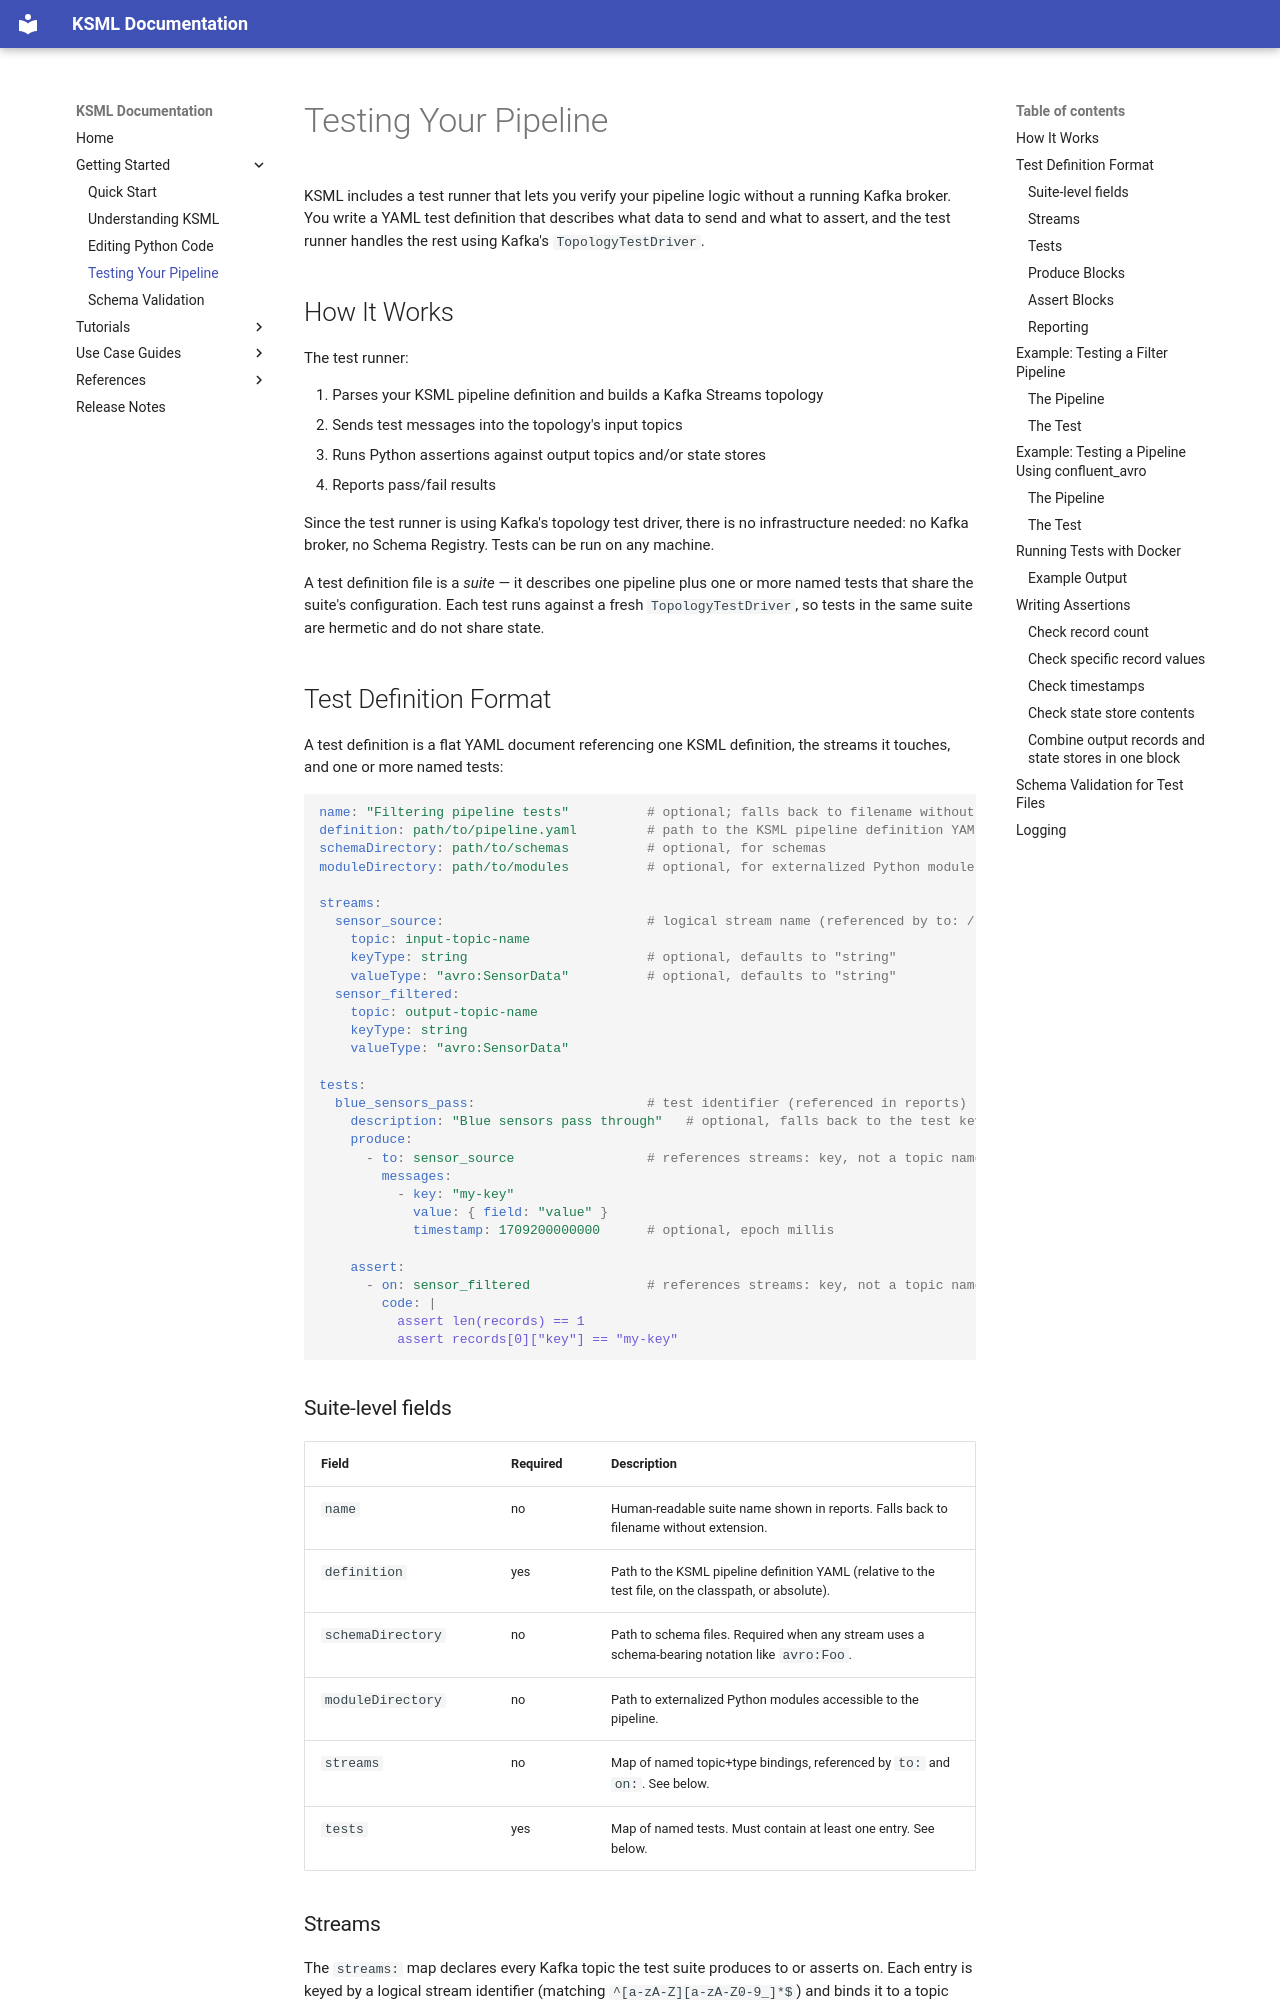

repository: Axual/ksml · page: 1.3.1/getting-started/testing-your-pipeline/index.html · generator: mkdocs

# Testing Your Pipeline

KSML includes a test runner that lets you verify your pipeline logic without a running Kafka broker. You write a YAML test definition that describes what data to send and what to assert, and the test runner handles the rest using Kafka's `TopologyTestDriver`.

## How It Works

The test runner:

1. Parses your KSML pipeline definition and builds a Kafka Streams topology
2. Sends test messages into the topology's input topics
3. Runs Python assertions against output topics and/or state stores
4. Reports pass/fail results

Since the test runner is using Kafka's topology test driver, there is no infrastructure needed: no Kafka broker, no Schema Registry. Tests can be run on any machine.

A test definition file is a *suite* — it describes one pipeline plus one or more named tests that share the suite's configuration. Each test runs against a fresh `TopologyTestDriver`, so tests in the same suite are hermetic and do not share state.

## Test Definition Format

A test definition is a flat YAML document referencing one KSML definition, the streams it touches, and one or more named tests:

```yaml
name: "Filtering pipeline tests"          # optional; falls back to filename without extension
definition: path/to/pipeline.yaml         # path to the KSML pipeline definition YAML
schemaDirectory: path/to/schemas          # optional, for schemas
moduleDirectory: path/to/modules          # optional, for externalized Python modules

streams:
  sensor_source:                          # logical stream name (referenced by to: / on:)
    topic: input-topic-name
    keyType: string                       # optional, defaults to "string"
    valueType: "avro:SensorData"          # optional, defaults to "string"
  sensor_filtered:
    topic: output-topic-name
    keyType: string
    valueType: "avro:SensorData"

tests:
  blue_sensors_pass:                      # test identifier (referenced in reports)
    description: "Blue sensors pass through"   # optional, falls back to the test key
    produce:
      - to: sensor_source                 # references streams: key, not a topic name
        messages:
          - key: "my-key"
            value: { field: "value" }
            timestamp: 1709200000000      # optional, epoch millis

    assert:
      - on: sensor_filtered               # references streams: key, not a topic name
        code: |
          assert len(records) == 1
          assert records[0]["key"] == "my-key"
```

### Suite-level fields

| Field | Required | Description |
|---|---|---|
| `name` | no | Human-readable suite name shown in reports. Falls back to filename without extension. |
| `definition` | yes | Path to the KSML pipeline definition YAML (relative to the test file, on the classpath, or absolute). |
| `schemaDirectory` | no | Path to schema files. Required when any stream uses a schema-bearing notation like `avro:Foo`. |
| `moduleDirectory` | no | Path to externalized Python modules accessible to the pipeline. |
| `streams` | no | Map of named topic+type bindings, referenced by `to:` and `on:`. See below. |
| `tests` | yes | Map of named tests. Must contain at least one entry. See below. |
